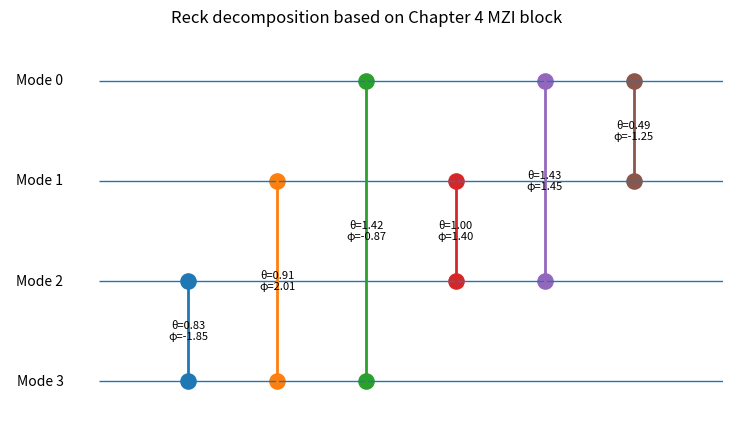

Recreate this plot in Python.
"""
Unitary Matrix Decomposition for Photonic Quantum Computing

Author:
    Tahmineh Rafe
    2026

Description:
    This code implements the decomposition of arbitrary unitary matrices
    into a sequence of two-mode transformations using the methods proposed
    by Reck et al. and Clements et al.

    The extracted parameters (theta and phi) define the configuration of
    Mach-Zehnder interferometers (MZIs) required to reconstruct the target
    unitary transformation in a programmable photonic circuit.

    The implementation, matrix decomposition procedure, reconstruction,
    and numerical verification were developed by Tahmineh Rafe.

References:
    [1] Reck, M., Zeilinger, A., Bernstein, H. J., & Bertani, P. (1994).
        Experimental realization of any discrete unitary operator.
        Physical Review Letters, 73(1), 58.

    [2] Clements, W. R., Humphreys, P. C., Metcalf, B. J.,
        Kolthammer, W. S., & Walmsley, I. A. (2016).
        Optimal design for universal multiport interferometers.
        Optica, 3(12), 1460-1465.

    [3] Capmany, J., & Pérez, D. (2020).
        Programmable integrated photonics.
        Oxford University Press.

    [4] Arrazola, J. M., Bergholm, V., Brádler, K., Bromley, T. R.,
        Collins, M. J., Dhand, I., ... & Zhang, Y. (2021).
        Quantum circuits with many photons on a programmable nanophotonic chip.
        Nature, 591(7848), 54-60.

Citation:
    If this implementation is used in academic work, please cite:

    Rafe, Tahmineh. (2026).
    Unitary Matrix Decomposition for Photonic Quantum Computing.
    GitHub repository: Physics.
"""

# Unit block:
# T_mn(theta, phi) = i exp(i theta/2) [[exp(i phi) sin(theta), cos(theta)],
#                                      [exp(i phi) cos(theta), -sin(theta)]]

import os
import numpy as np
import matplotlib.pyplot as plt

if os.getcwd()[-9:] == "notebooks":
    os.chdir("..")


# ==========================
# 1. Utility functions
# ==========================

def unitary_error(U):
    """
    Compute unitarity error:
        ||U†U - I||F
    """
    U = np.asarray(U, dtype=complex)
    N = U.shape[0]
    return np.linalg.norm(U.conj().T @ U - np.eye(N), ord="fro")


def project_to_unitary(A):
    """
    Project an almost-unitary matrix to the nearest unitary matrix
    using polar decomposition through SVD.

    This is useful when the input matrix is rounded.
    """
    W, S, Vh = np.linalg.svd(A)
    return W @ Vh


def random_unitary(N, seed=None):
    """
    Generate a random N x N unitary matrix using QR decomposition.
    This replaces itf.random_unitary(N).
    """
    rng = np.random.default_rng(seed)

    Z = rng.normal(size=(N, N)) + 1j * rng.normal(size=(N, N))
    Q, R = np.linalg.qr(Z)

    phases = np.diag(R) / np.abs(np.diag(R))
    U = Q * phases

    return U




def chapter4_T_block(N, m, n, theta, phi):
    """
    Build the full N x N T_mn(theta, phi) matrix based on Chapter 4.

    The 2 x 2 block is:

        T(theta, phi) =
        i exp(i theta/2)
        [[exp(i phi) sin(theta),  cos(theta)],
         [exp(i phi) cos(theta), -sin(theta)]]

    This block acts only on modes m and n.
    Python indexing starts from 0.
    """

    T = np.eye(N, dtype=complex)

    s = np.sin(theta)
    c = np.cos(theta)

    global_phase = 1j * np.exp(1j * theta / 2)
    exp_i_phi = np.exp(1j * phi)

    T[m, m] = global_phase * exp_i_phi * s
    T[m, n] = global_phase * c
    T[n, m] = global_phase * exp_i_phi * c
    T[n, n] = global_phase * (-s)

    return T


def chapter4_T_inverse_block(N, m, n, theta, phi):
    """
    Since T is unitary:

        T^{-1} = T†

    This is also consistent with Chapter 4.
    """

    T = chapter4_T_block(N, m, n, theta, phi)
    return T.conj().T


# ==========================
# 3. Reck zeroing rule
# ==========================

def get_reck_zeroing_angles(a, b, tol=1e-12):
    """
    Compute theta and phi based on Chapter 4 zeroing condition.

    For right multiplication:

        U_new = U @ T^{-1}

    To zero the element a, using another element b, Chapter 4 gives:

        a exp(-i phi) sin(theta) + b cos(theta) = 0

    Therefore:

        tan(theta) = |b| / |a|

        exp(-i phi) = - b |a| / (a |b|)

    Special cases are handled to avoid division by zero.
    """

    if abs(a) < tol:
        return 0.0, 0.0

    if abs(b) < tol:
        theta = 0.0
        phi = 0.0
        return theta, phi

    theta = np.arctan2(abs(b), abs(a))

    exp_minus_i_phi = -b * abs(a) / (a * abs(b))
    phi = -np.angle(exp_minus_i_phi)

    return theta, phi


# ==========================
# 4. Reck decomposition
# ==========================

def chapter4_reck_decomposition(U, tol=1e-12):
    """
    Reck triangular decomposition using the Chapter 4 MZI block.

    The algorithm applies right-side multiplications:

        U @ T1^{-1} @ T2^{-1} @ ... @ Tk^{-1} = D

    Therefore:

        U = D @ Tk @ ... @ T2 @ T1

    Outputs:
        D                 final diagonal phase matrix
        operations        list of MZI blocks and parameters
        U_reconstructed   reconstructed matrix
        A_final           final diagonalized matrix
        error             Frobenius reconstruction error
        fidelity          normalized matrix fidelity
    """

    U = np.asarray(U, dtype=complex)

    if U.shape[0] != U.shape[1]:
        raise ValueError("Input matrix must be square.")

    N = U.shape[0]
    A = U.copy()

    operations = []

    for n in range(N - 1, 0, -1):
        for m in range(n - 1, -1, -1):

            a = A[n, m]
            b = A[n, n]

            theta, phi = get_reck_zeroing_angles(a, b, tol=tol)

            T_inv = chapter4_T_inverse_block(N, m, n, theta, phi)

            A = A @ T_inv

            if abs(A[n, m]) < 1e-10:
                A[n, m] = 0.0 + 0.0j

            operations.append({
                "m": m,
                "n": n,
                "theta": theta,
                "phi": phi,
                "T": chapter4_T_block(N, m, n, theta, phi),
                "T_inverse": T_inv
            })

    D = np.diag(np.diag(A))

    U_reconstructed = D.copy()

    for op in reversed(operations):
        U_reconstructed = U_reconstructed @ op["T"]

    error = np.linalg.norm(U - U_reconstructed, ord="fro")
    fidelity = abs(np.trace(U.conj().T @ U_reconstructed)) / N

    return {
        "D": D,
        "operations": operations,
        "U_reconstructed": U_reconstructed,
        "A_final": A,
        "error": error,
        "fidelity": fidelity
    }


# ==========================
# 5. Simple Reck circuit drawing
# ==========================

def draw_reck_network(operations, N, title="Reck triangular decomposition"):
    """
    Draw a simple schematic of the Reck network.
    This is not a physical layout generator; it is a clear visual map
    of which modes are coupled at each step.
    """

    fig, ax = plt.subplots(figsize=(1.2 * len(operations) + 2, 0.8 * N + 2))

    # Draw mode lines
    for mode in range(N):
        ax.hlines(y=mode, xmin=0, xmax=len(operations) + 1, linewidth=1)
        ax.text(-0.4, mode, f"Mode {mode}", va="center", ha="right")

    # Draw MZI blocks
    for k, op in enumerate(operations, start=1):
        m = op["m"]
        n = op["n"]

        ax.plot([k, k], [m, n], linewidth=2)
        ax.scatter([k, k], [m, n], s=120)

        label = f"θ={op['theta']:.2f}\nφ={op['phi']:.2f}"
        ax.text(k, (m + n) / 2, label, ha="center", va="center", fontsize=8)

    ax.set_title(title)
    ax.set_xlim(-1, len(operations) + 1)
    ax.set_ylim(N - 0.5, -0.5)
    ax.axis("off")

    plt.show()


# ==========================
# 6. Example: use your own matrix
# ==========================

U_raw = np.array([
    [0.2109+0.4077j, 0.0582-0.6129j, -0.0306-0.0966j, 0.1638+0.6103j],
    [-0.6817+0.5319j, -0.2335+0.1715j, -0.0690-0.0395j, 0.4004-0.0425j],
    [0.0795+0.1160j, -0.3216+0.25723j, 0.7731+0.3231j, -0.1189+0.3074j],
    [-0.1254-0.0784j, 0.4136-0.4431j, 0.4785+0.2279j, 0.3809-0.4299j]
], dtype=complex)

N = U_raw.shape[0]

print("Original unitarity error:")
print(unitary_error(U_raw))

# Because the matrix is rounded, project it to the nearest unitary matrix.
U = project_to_unitary(U_raw)

print("\nProjected unitarity error:")
print(unitary_error(U))

result = chapter4_reck_decomposition(U)

D = result["D"]
operations = result["operations"]
U_rec = result["U_reconstructed"]
A_final = result["A_final"]
error = result["error"]
fidelity = result["fidelity"]

print("\nFinal matrix after Reck zeroing:")
print(np.round(A_final, 6))

print("\nFinal phase matrix D:")
print(np.round(D, 6))

print("\nReconstructed matrix:")
print(np.round(U_rec, 6))

print("\nReconstruction error ||U - U_rec||F:")
print(error)

print("\nMatrix fidelity:")
print(fidelity)

print("\nNumber of Reck MZI blocks:")
print(len(operations))

print("\nExpected number N(N-1)/2:")
print(N * (N - 1) // 2)

print("\nReck parameters based on Chapter 4 block:")
for i, op in enumerate(operations, start=1):
    print(
        f"{i}: modes ({op['m']}, {op['n']}), "
        f"theta = {op['theta']:.10f}, "
        f"phi = {op['phi']:.10f}"
    )

draw_reck_network(operations, N, title="Reck decomposition based on Chapter 4 MZI block")
